Dataset: olive_leaves (GitHub, HCDLCombinedCA/olive-leaves-disease-detection). Classes: healthy, aculus olearius, olive peacock spot.

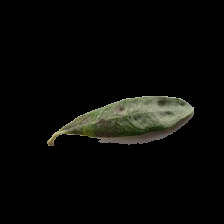
Label: aculus olearius

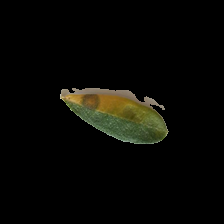
Label: olive peacock spot

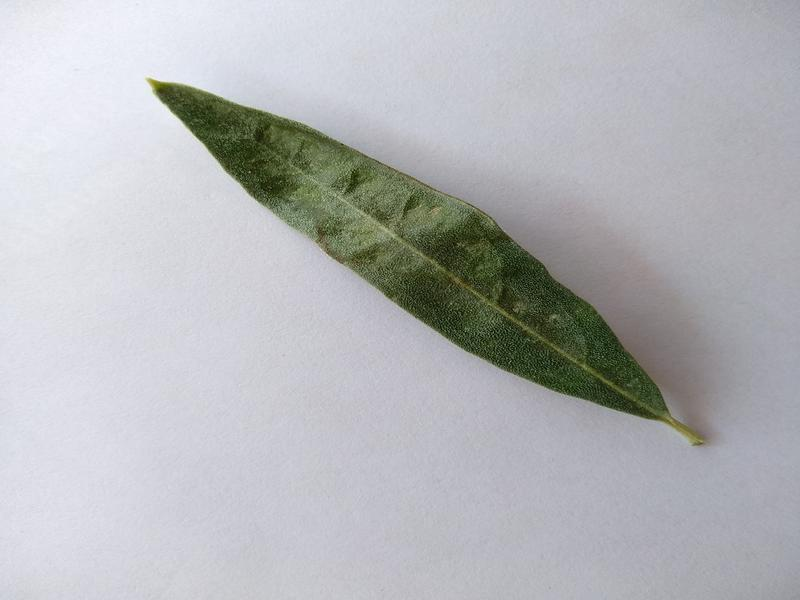
Label: aculus olearius

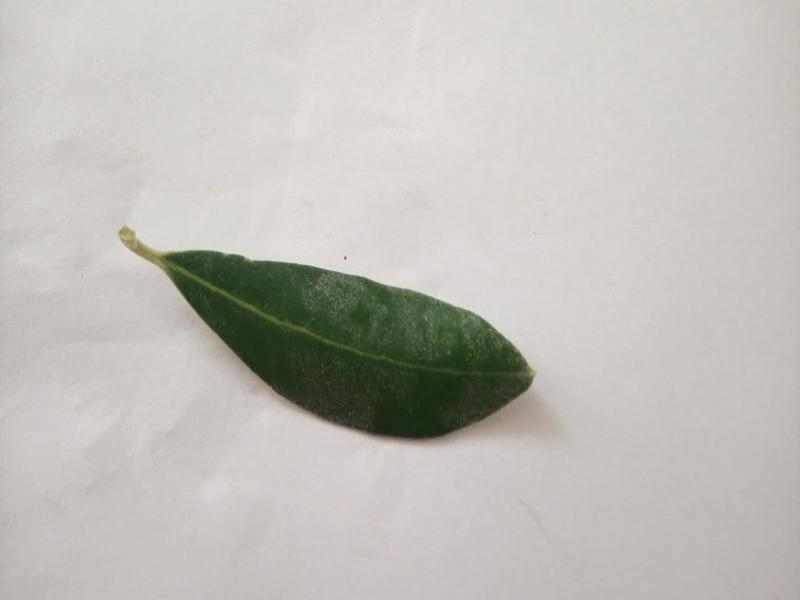
Label: healthy

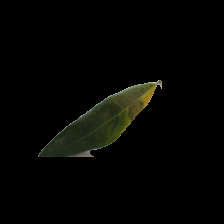
Label: olive peacock spot

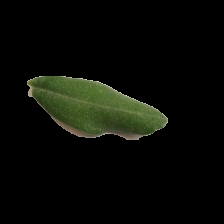
Label: healthy
